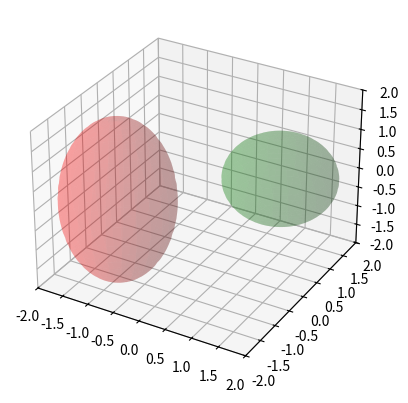

This chart was generated by the following Python code:
from matplotlib import pyplot as plt
import numpy as np

fig = plt.figure()  # Square figure
ax = fig.add_subplot(projection='3d')

def draw_ellipsoid(ax, radii, centroid, color='g'):
    # radii: np.array [a, b, c], Coefficients in x^2/a^2 + y^2/b^2 + z^2/c^2 = 1
    assert radii.shape == (3,)
    assert centroid.shape == (3,)
    rx, ry, rz = np.sqrt(radii) # Radii corresponding to the coefficients

    # Set of all spherical angles:
    u = np.linspace(0, 2 * np.pi, 100)
    v = np.linspace(0, np.pi, 100)

    # Cartesian coordinates that correspond to the spherical angles:
    # (this is the equation of an ellipsoid):
    x = rx * np.outer(np.cos(u), np.sin(v))
    y = ry * np.outer(np.sin(u), np.sin(v))
    z = rz * np.outer(np.ones_like(u), np.cos(v))

    # move ellpsoid to given position
    x += centroid[0]
    y += centroid[1]
    z += centroid[2]

    # Plot:
    ax.plot_surface(x, y, z,  rstride=4, cstride=4, color=color, alpha=0.2)

    # Adjustment of the axes, so that they all have the same span:
    # max_radius = max(rx, ry, rz)
    # for axis in 'xyz':
    #     getattr(ax, 'set_{}lim'.format(axis))((-max_radius, max_radius))

draw_ellipsoid(ax, np.array([1,1,1]), np.array([1,1,0]), color='g')
draw_ellipsoid(ax, np.array([1,1,4]), np.array([-1,-1,0]), color='r')
ax.set_xlim([-2,2])
ax.set_ylim([-2,2])
ax.set_zlim([-2,2])
plt.show()
